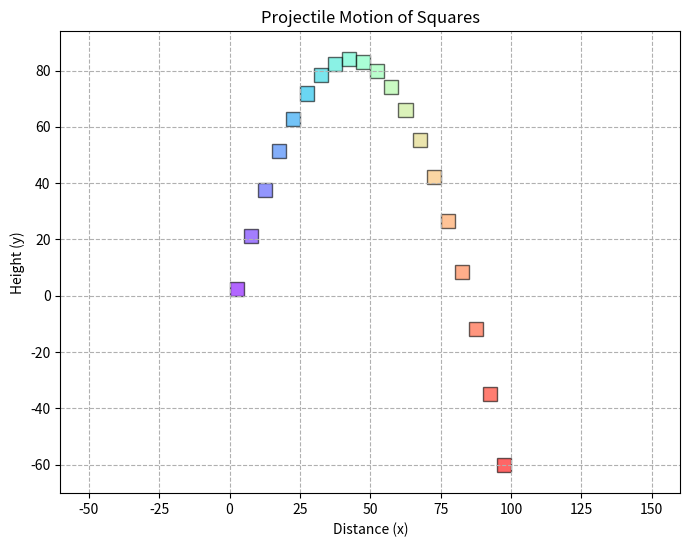

This chart was generated by the following Python code:
#"Example 3.7: Projectile Squares"
import matplotlib.cm as cm
import numpy as np
import matplotlib.pyplot as plt

square = np.array([
    [0, 0], 
    [5, 0], 
    [5, 5], 
    [0, 5], 
    [0, 0]
])

num_s = 20

t = np.linspace(0, 10, num_s, endpoint=False)
colors = cm.rainbow(np.linspace(0, 1, num_s))

#constants
v_x = 10 
v_y = 40 
g = 9.81

plt.figure(figsize=(8, 6))

for i in range(num_s):
    # Physics Equations (Kinematics)
    x = v_x * t[i]
    y = v_y * t[i] - 0.5 * g * (t[i]**2)

    # Transform the Square
    new_square = square + [x, y]

    # Plot
    plt.fill(new_square[:, 0], new_square[:, 1], 
             color=colors[i], alpha=0.6, edgecolor='black')

plt.title("Projectile Motion of Squares")
plt.xlabel("Distance (x)")
plt.ylabel("Height (y)")
plt.axis("equal")
plt.grid(True, linestyle="--")
plt.show()
